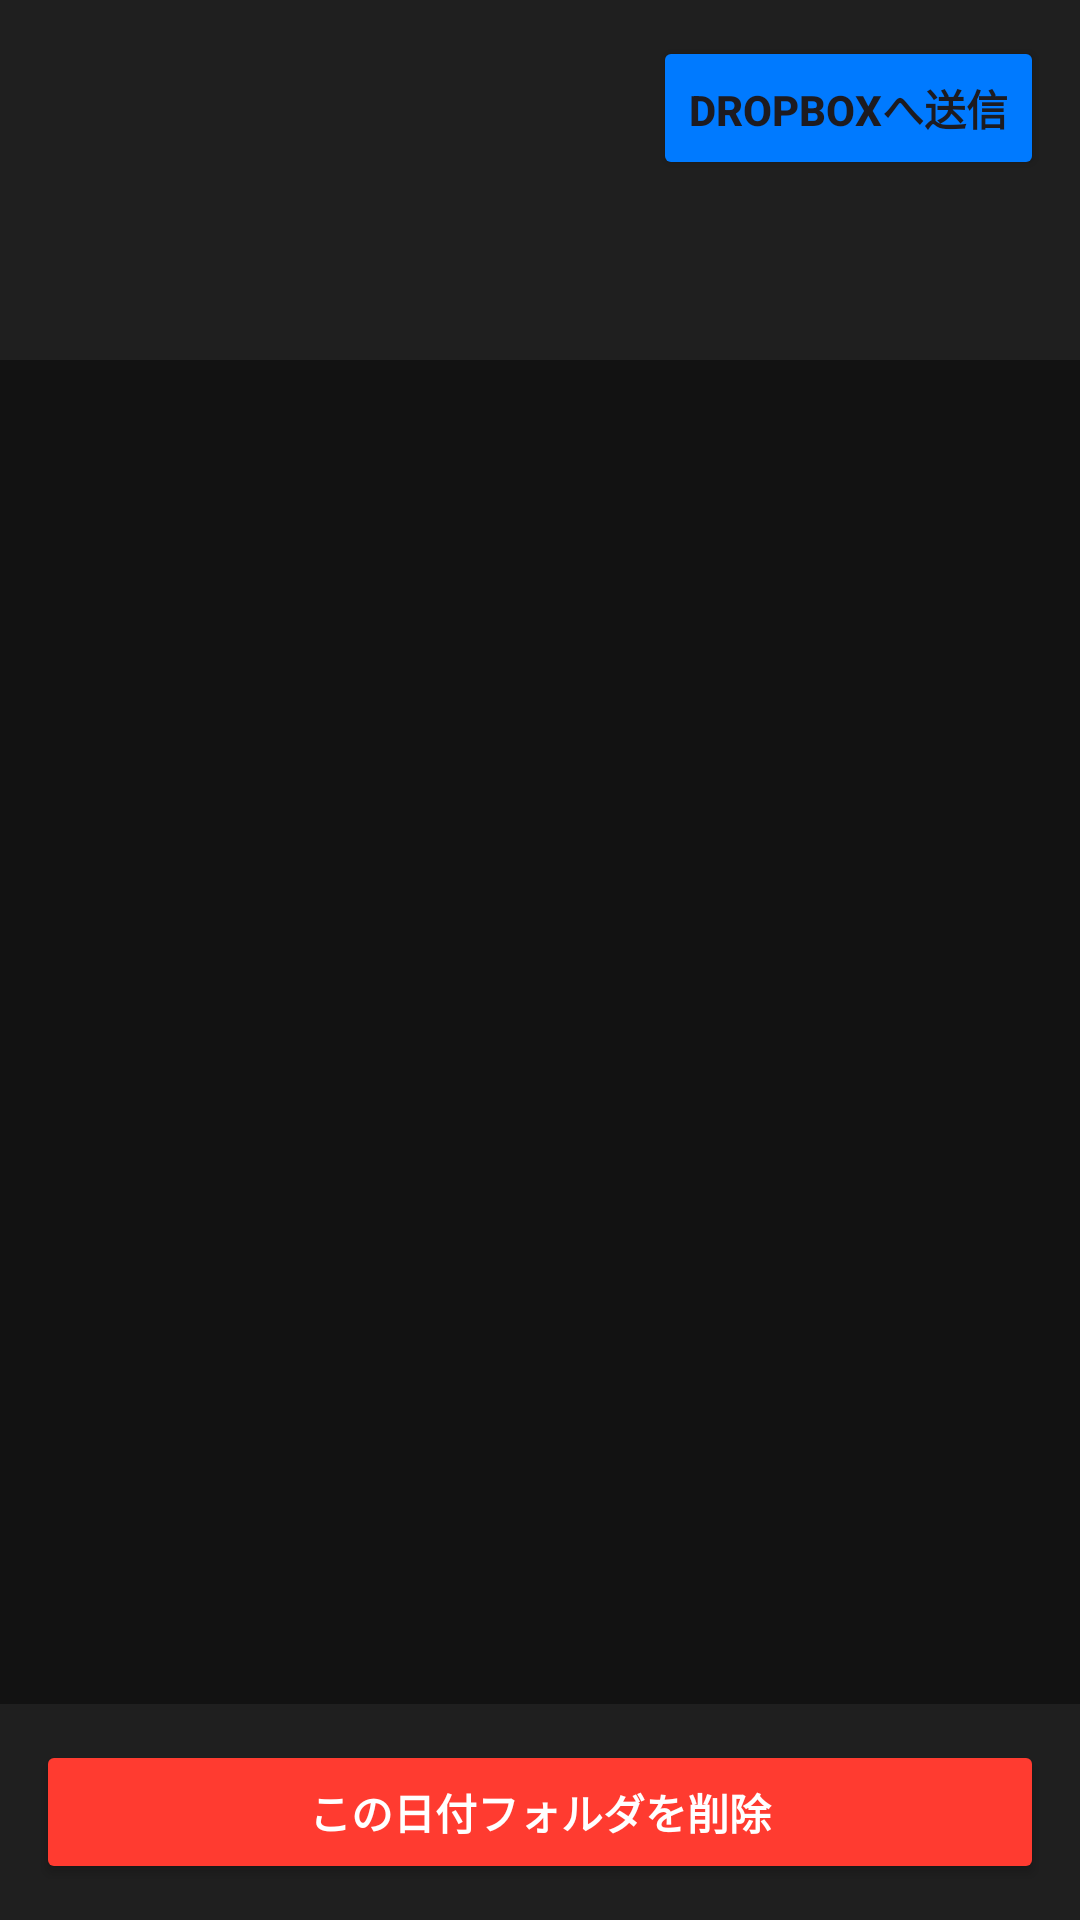

Here is an Android app screen rendered from its layout file. Give the layout XML and the strings, colors and styles it references.
<!-- AndroidManifest.xml: application theme Theme.NewCamapp -->
<!-- res/layout/activity_gallery.xml -->
<?xml version="1.0" encoding="utf-8"?>
<RelativeLayout xmlns:android="http://schemas.android.com/apk/res/android"
    xmlns:app="http://schemas.android.com/apk/res-auto"
    android:layout_width="match_parent"
    android:layout_height="match_parent"
    android:background="#121212">

    <LinearLayout
        android:layout_width="match_parent"
        android:layout_height="match_parent"
        android:orientation="vertical"
        android:layout_above="@+id/bottom_action_area">

        <LinearLayout
            android:layout_width="match_parent"
            android:layout_height="wrap_content"
            android:orientation="horizontal"
            android:padding="12dp"
            android:background="#1F1F1F"
            android:gravity="end">

            <Button
                android:id="@+id/btnSendToBox"
                android:layout_width="wrap_content"
                android:layout_height="wrap_content"
                android:text="Dropboxへ送信"
                android:backgroundTint="#007AFF"
                android:textStyle="bold" />
        </LinearLayout>

        <com.google.android.material.tabs.TabLayout
            android:id="@+id/gallery_tab_layout"
            android:layout_width="match_parent"
            android:layout_height="wrap_content"
            android:background="#1F1F1F"
            app:tabTextColor="#88FFFFFF"
            app:tabSelectedTextColor="#FFFFFF"
            app:tabIndicatorColor="#007AFF"
            app:tabMode="scrollable" />

        <androidx.recyclerview.widget.RecyclerView
            android:id="@+id/recyclerView"
            android:layout_width="match_parent"
            android:layout_height="match_parent"
            android:padding="2dp"
            android:clipToPadding="false" />
    </LinearLayout>

    <LinearLayout
        android:id="@+id/bottom_action_area"
        android:layout_width="match_parent"
        android:layout_height="wrap_content"
        android:layout_alignParentBottom="true"
        android:background="#1F1F1F"
        android:padding="12dp"
        android:gravity="center">

        <Button
            android:id="@+id/btnDeleteFolder"
            android:layout_width="match_parent"
            android:layout_height="wrap_content"
            android:text="この日付フォルダを削除"
            android:backgroundTint="#FF3B30"
            android:textColor="#FFFFFF"
            android:textStyle="bold" />
    </LinearLayout>

</RelativeLayout>
<!-- resources referenced by this layout -->
<resources>
  <style name="Theme.NewCamapp" parent="Base.Theme.NewCamapp" />
  <style name="Base.Theme.NewCamapp" parent="Theme.Material3.DayNight.NoActionBar">
          
          
      </style>
</resources>
